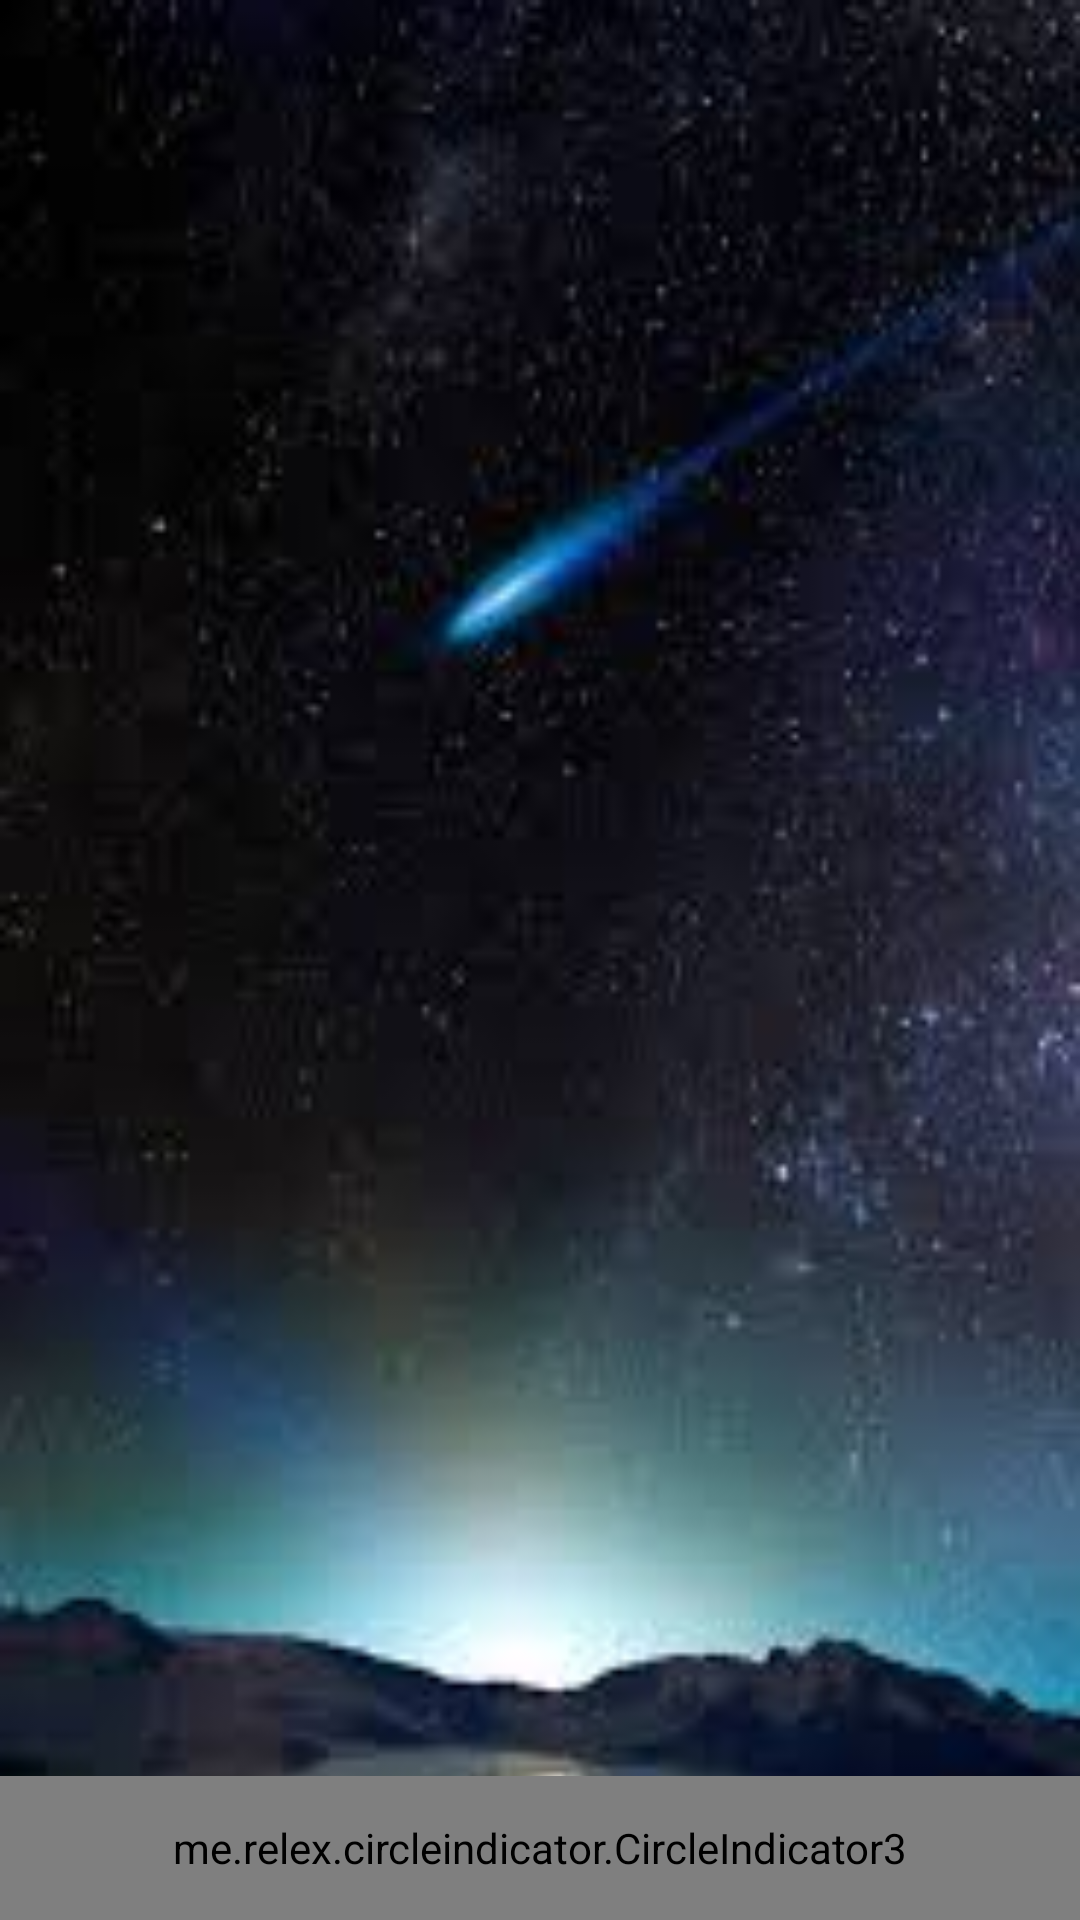

Write the Android layout XML for this screen, with the resource values it uses.
<!-- AndroidManifest.xml: application theme Theme.MovieProject -->
<!-- res/layout/fragment_1.xml -->
<?xml version="1.0" encoding="utf-8"?>
<FrameLayout xmlns:android="http://schemas.android.com/apk/res/android"
    xmlns:tools="http://schemas.android.com/tools"
    android:layout_width="match_parent"
    android:layout_height="match_parent"
    android:background="@drawable/background1"
    tools:context=".fragment_list.Fragment1">

    <androidx.viewpager2.widget.ViewPager2
        android:id="@+id/pager"
        android:layout_width="match_parent"
        android:layout_height="match_parent" />

    <me.relex.circleindicator.CircleIndicator3
        android:id="@+id/indicator"
        android:layout_width="match_parent"
        android:layout_height="48dp"
        android:layout_gravity="bottom" />
</FrameLayout>
<!-- resources referenced by this layout -->
<resources>
  <!-- drawable background1: jpeg bitmap (drawable-v24, 5605 bytes) -->
  <style name="Theme.MovieProject" parent="Theme.MaterialComponents.DayNight.NoActionBar">
          
          <item name="colorPrimary">@color/purple_500</item>
          <item name="colorPrimaryVariant">@color/purple_700</item>
          <item name="colorOnPrimary">@color/white</item>
          
          <item name="colorSecondary">@color/teal_200</item>
          <item name="colorSecondaryVariant">@color/teal_700</item>
          <item name="colorOnSecondary">@color/black</item>
          
          <item name="android:statusBarColor" tools:targetApi="l">?attr/colorPrimaryVariant</item>
          
      </style>
  <!-- not gathered from this repository: default colours our renderer supplied (Android Studio template values) -->
  <color name="purple_500">#FF6200EE</color>
  <color name="purple_700">#FF3700B3</color>
  <color name="teal_200">#FF03DAC5</color>
  <color name="teal_700">#FF018786</color>
  <color name="black">#FF000000</color>
  <color name="white">#FFFFFFFF</color>
</resources>
